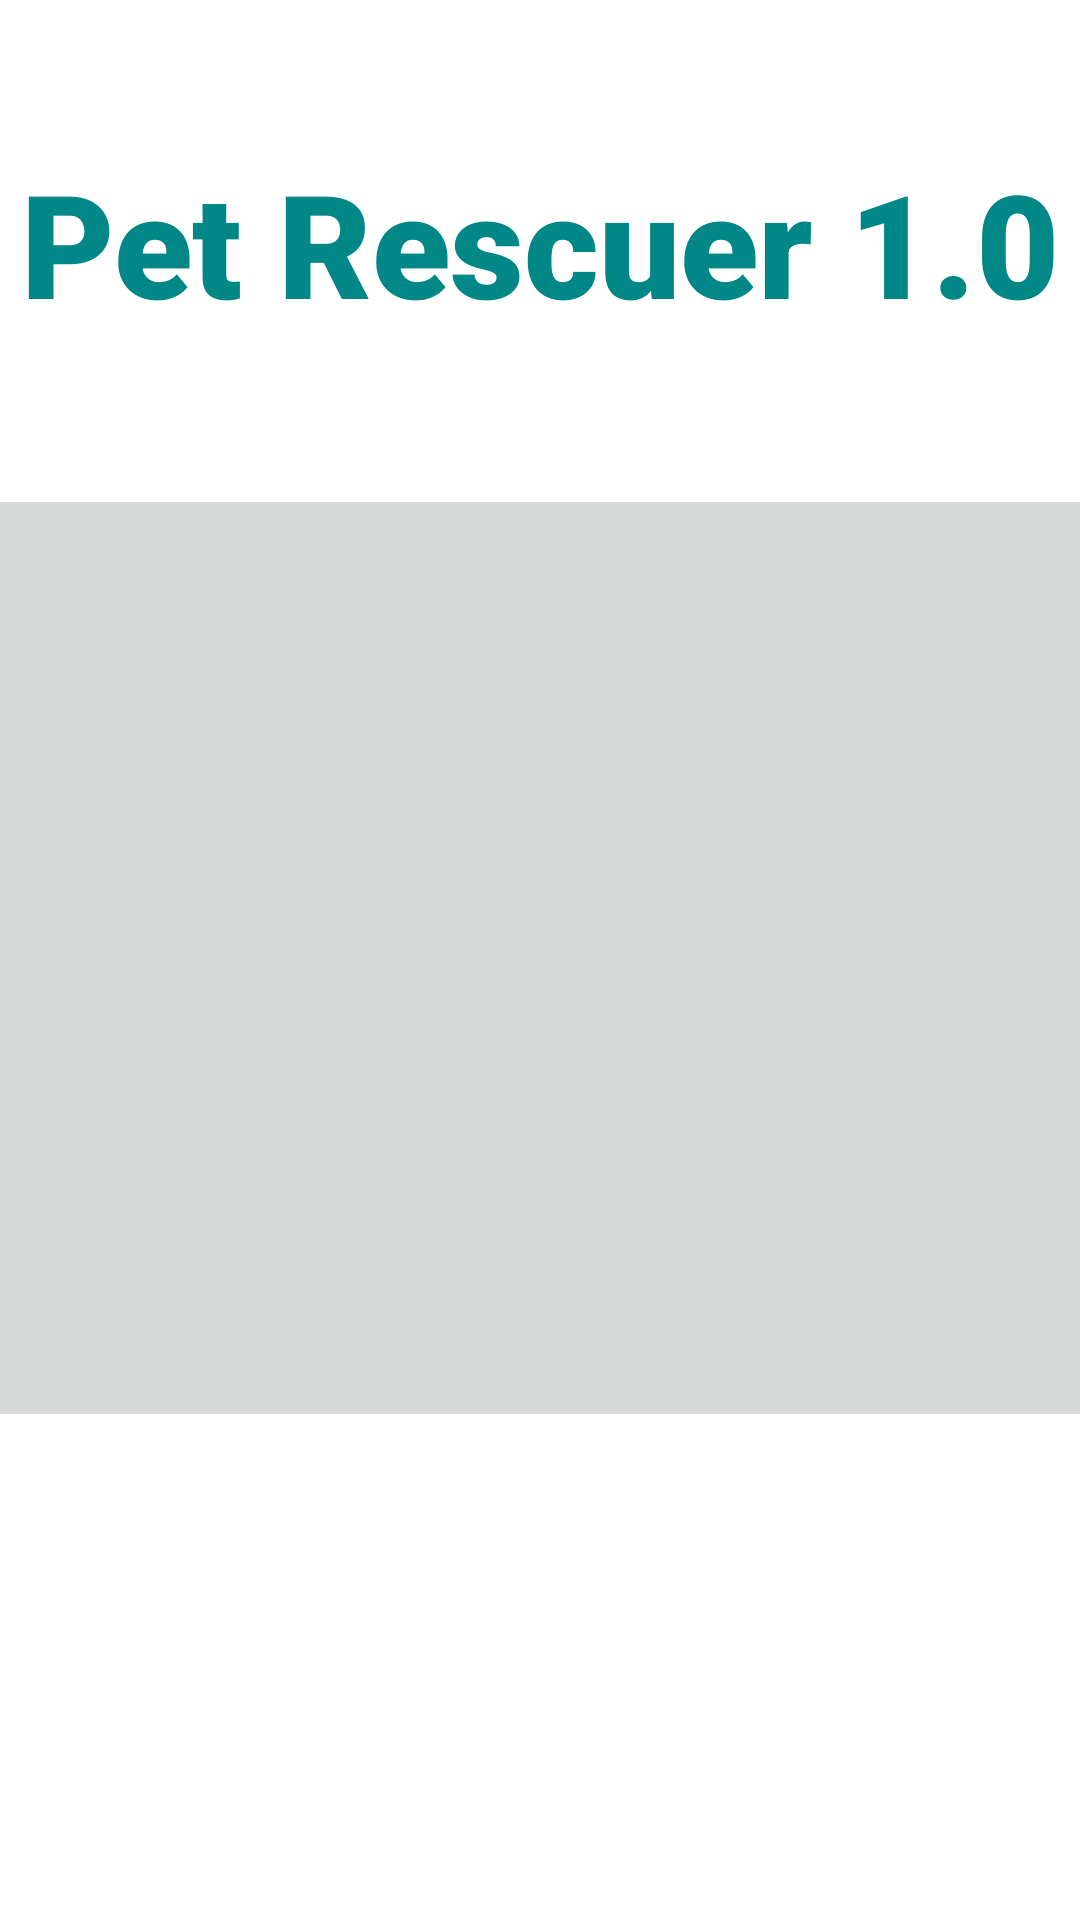

Reconstruct the res/layout file that produces this screen, plus the resources it refers to.
<!-- AndroidManifest.xml: application theme Theme.PetRescuer -->
<!-- res/layout/activity_inicial.xml -->
<?xml version="1.0" encoding="utf-8"?>

<androidx.constraintlayout.widget.ConstraintLayout xmlns:android="http://schemas.android.com/apk/res/android"
    xmlns:app="http://schemas.android.com/apk/res-auto"
    xmlns:tools="http://schemas.android.com/tools"
    android:layout_width="match_parent"
    android:layout_height="match_parent"
    tools:context=".ActivityInicial">

    <ImageButton
        android:id="@+id/btnInicio"
        android:layout_width="372dp"
        android:layout_height="316dp"
        android:scaleType="centerCrop"
        app:layout_constraintBottom_toBottomOf="parent"
        app:layout_constraintEnd_toEndOf="parent"
        app:layout_constraintHorizontal_bias="0.496"
        app:layout_constraintStart_toStartOf="parent"
        app:layout_constraintTop_toTopOf="parent"
        app:layout_constraintVertical_bias="0.498"
        app:srcCompat="@drawable/perro" />

    <TextView
        android:id="@+id/textView12"
        android:layout_width="wrap_content"
        android:layout_height="wrap_content"
        android:fontFamily="sans-serif-black"
        android:text="Pet Rescuer 1.0"
        android:textColor="@color/teal_700"
        android:textSize="48sp"
        app:layout_constraintBottom_toTopOf="@+id/btnInicio"
        app:layout_constraintEnd_toEndOf="parent"
        app:layout_constraintStart_toStartOf="parent"
        app:layout_constraintTop_toTopOf="parent" />
</androidx.constraintlayout.widget.ConstraintLayout>
<!-- resources referenced by this layout -->
<resources>
  <style name="Theme.PetRescuer" parent="Theme.MaterialComponents.DayNight.DarkActionBar">
          
          <item name="colorPrimary">@color/purple_500</item>
          <item name="colorPrimaryVariant">@color/purple_700</item>
          <item name="colorOnPrimary">@color/white</item>
          
          <item name="colorSecondary">@color/teal_200</item>
          <item name="colorSecondaryVariant">@color/teal_700</item>
          <item name="colorOnSecondary">@color/black</item>
          
          <item name="android:statusBarColor" tools:targetApi="l">?attr/colorPrimaryVariant</item>
          
      </style>
  <!-- not gathered from this repository: default colours our renderer supplied (Android Studio template values) -->
  <color name="purple_500">#FF6200EE</color>
  <color name="purple_700">#FF3700B3</color>
  <color name="teal_200">#FF03DAC5</color>
  <color name="teal_700">#FF018786</color>
  <color name="black">#FF000000</color>
  <color name="white">#FFFFFFFF</color>
</resources>
